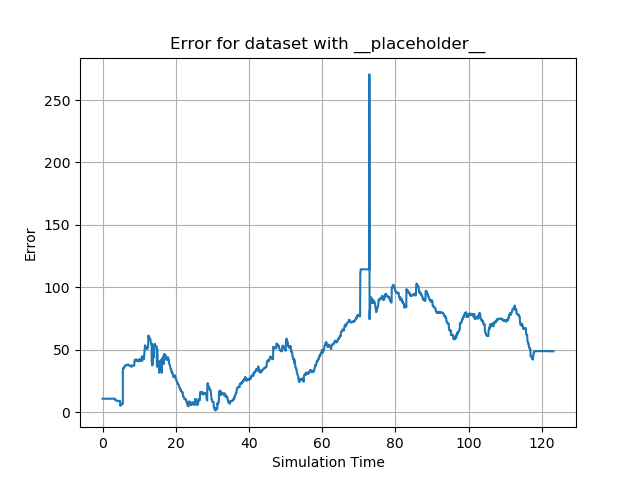

The data file committed next to this chart (first rows):
id, sim_time, y
0, 0.0, 10.63
1, 0.0, 10.63
2, 0.1107, 10.63
3, 0.1613, 10.63
4, 0.2162, 10.65
5, 0.2162, 10.65
6, 0.2674, 10.65
7, 0.3205, 10.64
8, 0.3736, 10.65
9, 0.3736, 10.65
10, 0.4245, 10.65
11, 0.4245, 10.65
12, 0.4787, 10.64
13, 0.5294, 10.64
14, 0.5294, 10.64
15, 0.5803, 10.65
16, 0.5803, 10.65
17, 0.6364, 10.65
18, 0.6364, 10.65
19, 0.6868, 10.65
20, 0.6868, 10.65
21, 0.7383, 10.64
22, 0.7383, 10.64
23, 0.7924, 10.64
24, 0.7924, 10.64
25, 0.8463, 10.64
26, 0.8994, 10.64
27, 0.951, 10.64
28, 1.003, 10.63
29, 1.003, 10.63
30, 1.055, 10.63
31, 1.055, 10.64
32, 1.107, 10.64
33, 1.161, 10.64
34, 1.161, 10.64
35, 1.215, 10.64
36, 1.215, 10.64
37, 1.265, 10.64
38, 1.265, 10.63
39, 1.316, 10.63
40, 1.316, 10.63
41, 1.412, 10.65
42, 1.412, 10.65
43, 1.464, 10.64
44, 1.464, 10.61
45, 1.528, 10.64
46, 1.528, 10.64
47, 1.592, 10.63
48, 1.592, 10.63
49, 1.642, 10.63
50, 1.642, 10.63
51, 1.789, 10.63
52, 1.789, 10.63
53, 1.845, 10.63
54, 1.845, 10.63
55, 1.898, 10.63
56, 1.898, 10.63
57, 1.949, 10.62
58, 1.949, 10.63
59, 2.075, 10.63
... 3,218 more rows
